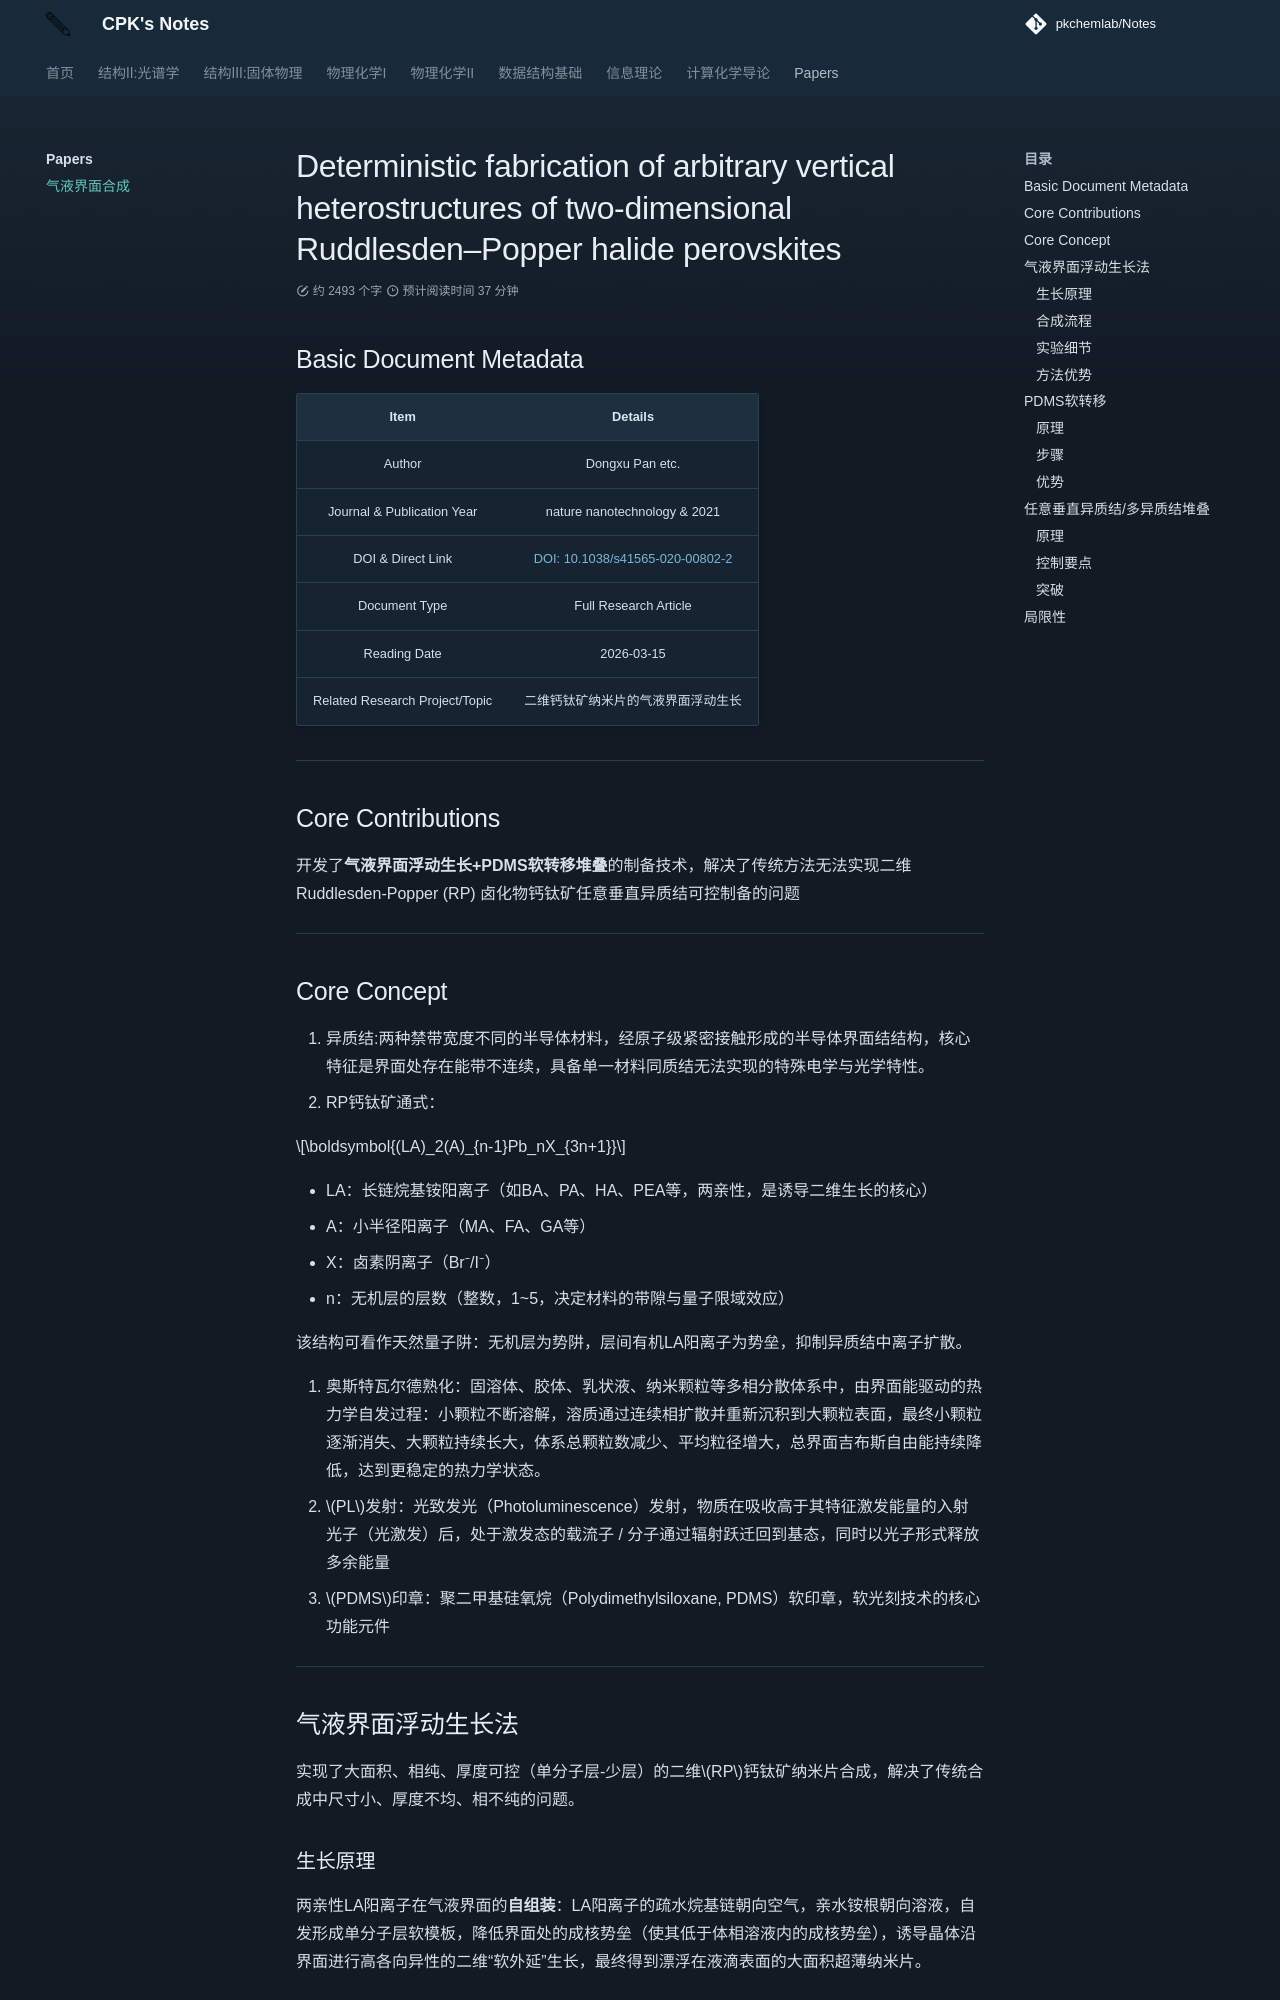

repository: PKChemLAB/Notes · page: papers/26.3.15/index.html · generator: mkdocs

# Deterministic fabrication of arbitrary vertical heterostructures of two-dimensional Ruddlesden–Popper halide perovskites

## Basic Document Metadata
| Item | Details |
| :--- | :--- |
|  Author |Dongxu Pan etc. |
| Journal & Publication Year |nature nanotechnology & 2021  |
| DOI & Direct Link | [DOI: 10.1038/s41565-020-00802-2](https://www.nature.com/articles/s41565-020-00802-2) |
| Document Type | Full Research Article |
| Reading Date | 2026-03-15 |
| Related Research Project/Topic | 二维钙钛矿纳米片的气液界面浮动生长 |

---

## Core Contributions

开发了**气液界面浮动生长+PDMS软转移堆叠**的制备技术，解决了传统方法无法实现二维Ruddlesden-Popper (RP) 卤化物钙钛矿任意垂直异质结可控制备的问题

---

## Core Concept

1. 异质结:两种禁带宽度不同的半导体材料，经原子级紧密接触形成的半导体界面结结构，核心特征是界面处存在能带不连续，具备单一材料同质结无法实现的特殊电学与光学特性。
2. RP钙钛矿通式：
   
$$\boldsymbol{(LA)_2(A)_{n-1}Pb_nX_{3n+1}}$$

- LA：长链烷基铵阳离子（如BA、PA、HA、PEA等，两亲性，是诱导二维生长的核心）
- A：小半径阳离子（MA、FA、GA等）
- X：卤素阴离子（Br⁻/I⁻）
- n：无机层的层数（整数，1~5，决定材料的带隙与量子限域效应）

该结构可看作天然量子阱：无机层为势阱，层间有机LA阳离子为势垒，抑制异质结中离子扩散。

3. 奥斯特瓦尔德熟化：固溶体、胶体、乳状液、纳米颗粒等多相分散体系中，由界面能驱动的热力学自发过程：小颗粒不断溶解，溶质通过连续相扩散并重新沉积到大颗粒表面，最终小颗粒逐渐消失、大颗粒持续长大，体系总颗粒数减少、平均粒径增大，总界面吉布斯自由能持续降低，达到更稳定的热力学状态。
4. $PL$发射：光致发光（Photoluminescence）发射，物质在吸收高于其特征激发能量的入射光子（光激发）后，处于激发态的载流子 / 分子通过辐射跃迁回到基态，同时以光子形式释放多余能量
5. $PDMS$印章：聚二甲基硅氧烷（Polydimethylsiloxane, PDMS）软印章，软光刻技术的核心功能元件

---

## 气液界面浮动生长法

实现了大面积、相纯、厚度可控（单分子层-少层）的二维$RP$钙钛矿纳米片合成，解决了传统合成中尺寸小、厚度不均、相不纯的问题。

### 生长原理

两亲性LA阳离子在气液界面的**自组装**：LA阳离子的疏水烷基链朝向空气，亲水铵根朝向溶液，自发形成单分子层软模板，降低界面处的成核势垒（使其低于体相溶液内的成核势垒），诱导晶体沿界面进行高各向异性的二维“软外延”生长，最终得到漂浮在液滴表面的大面积超薄纳米片。
